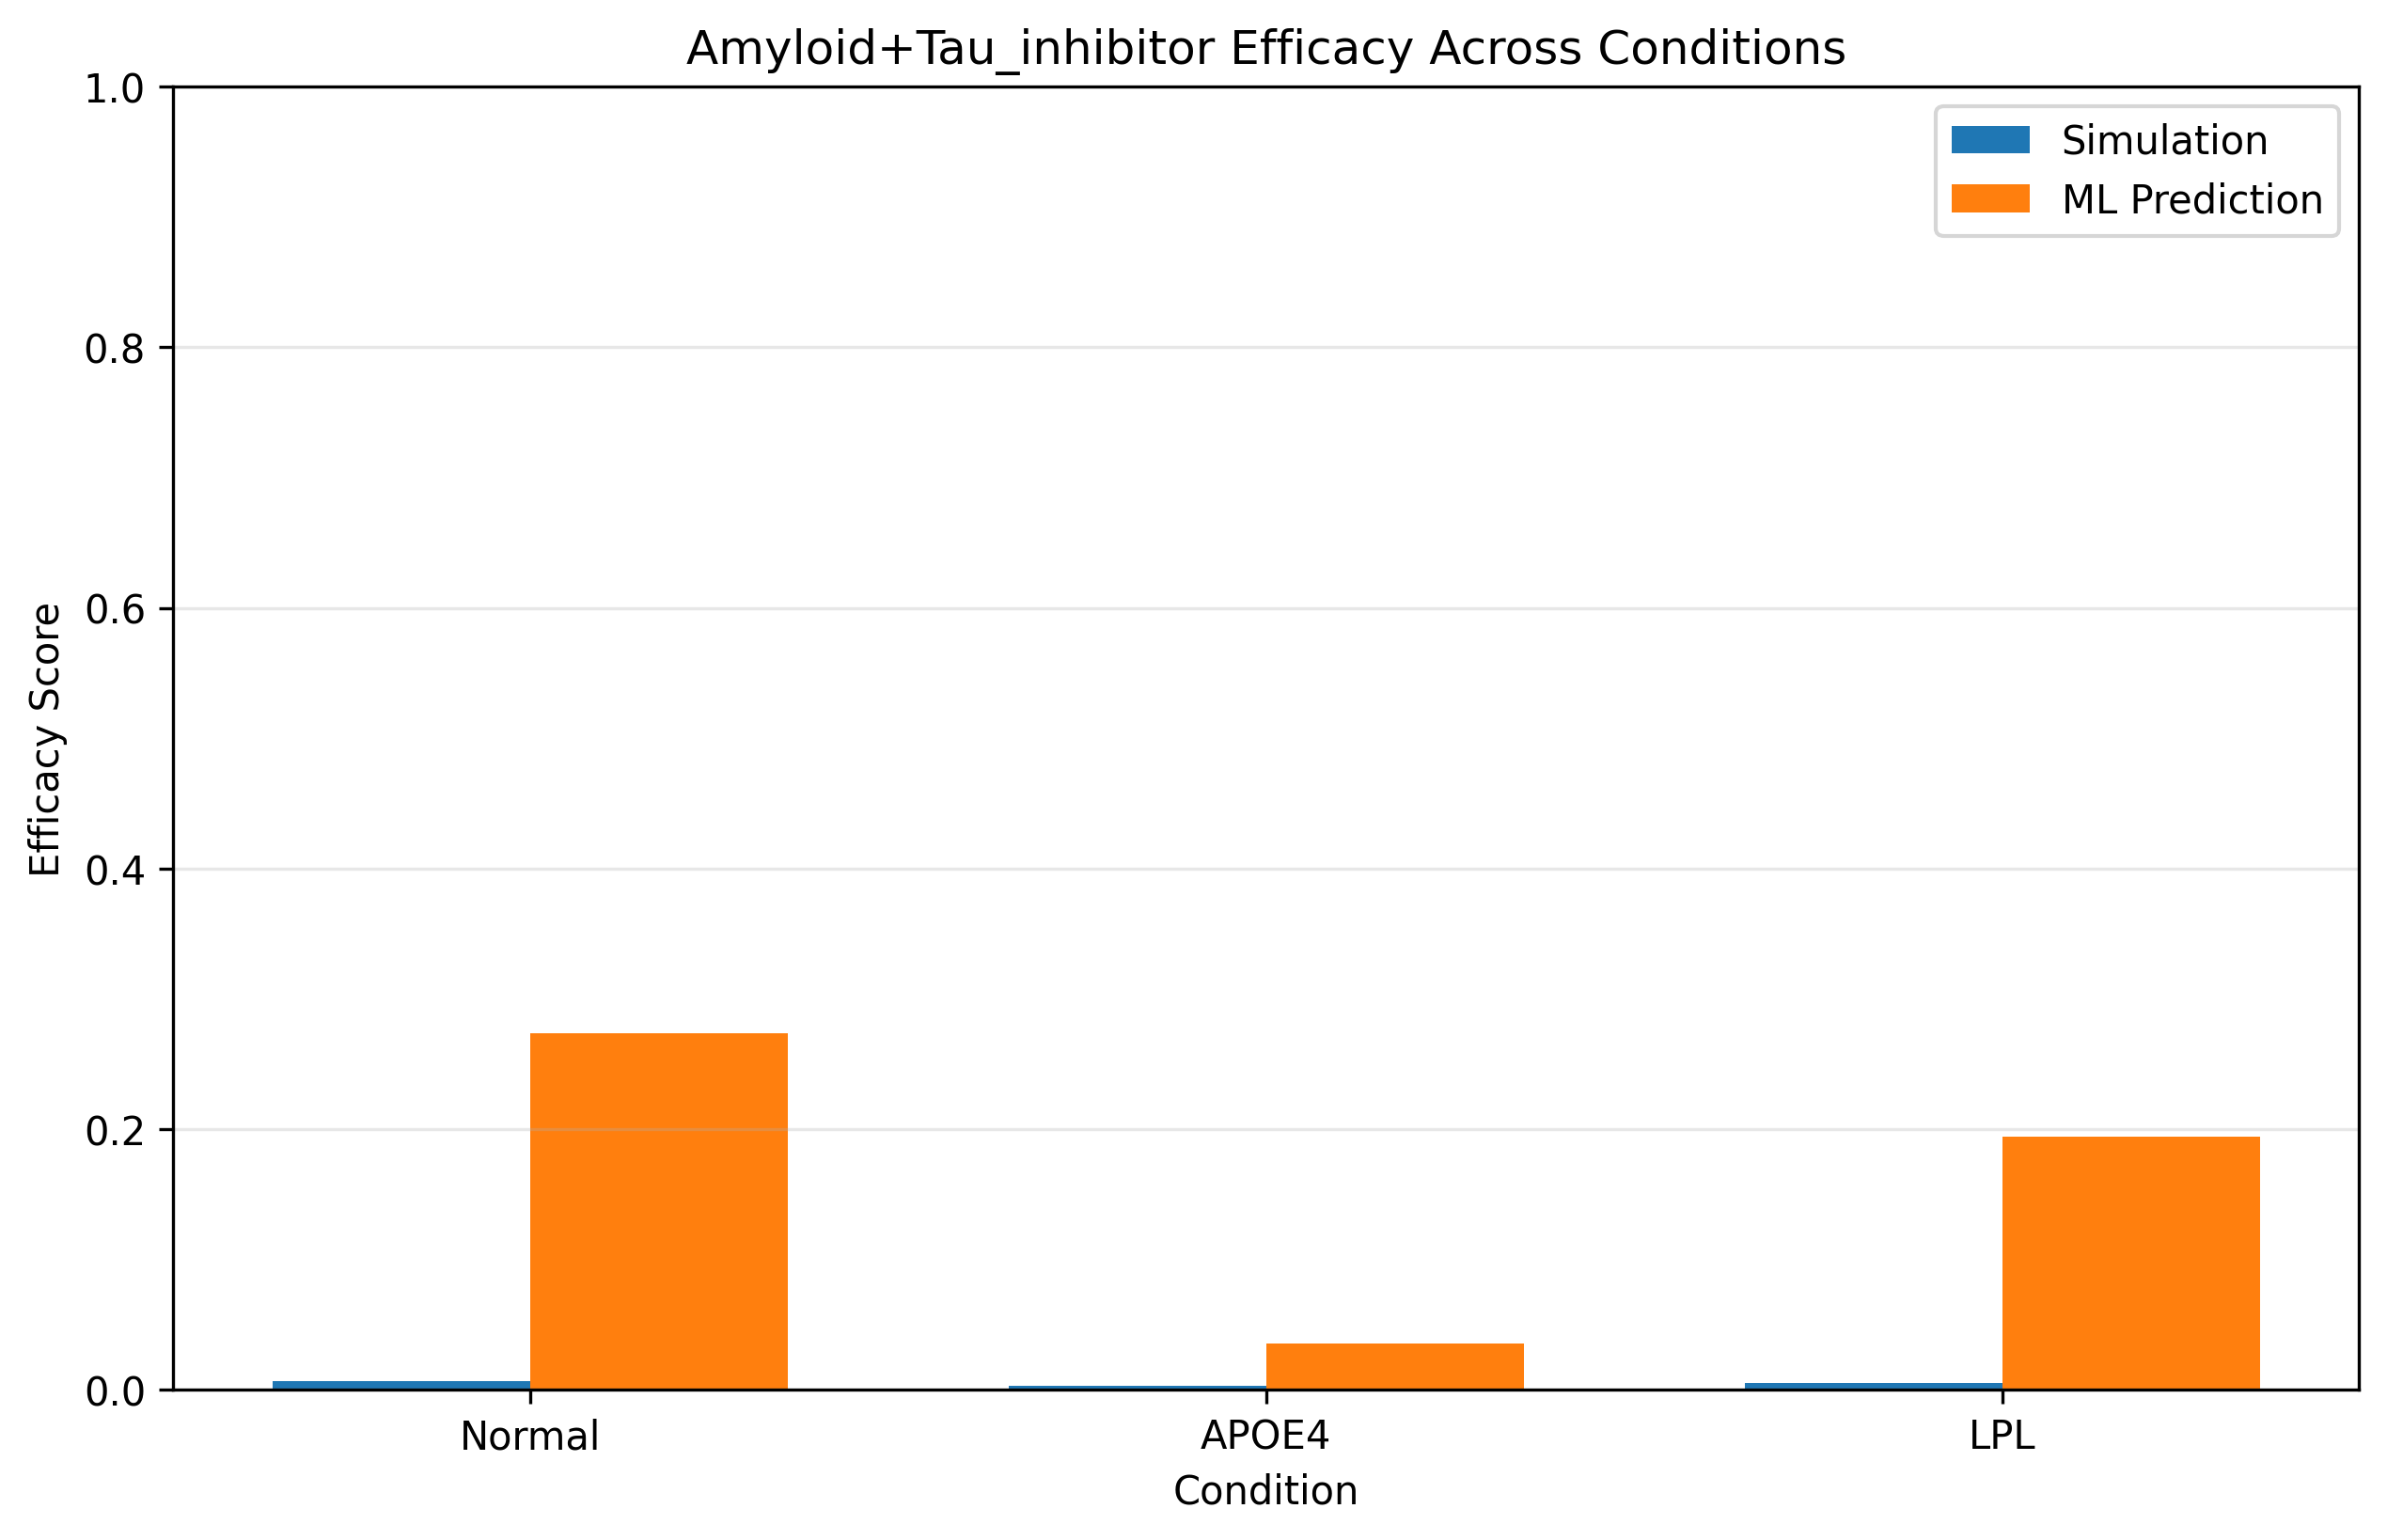

Data behind this chart, as committed beside it:
Condition, Simulation Efficacy, ML Prediction, Difference
Normal, 0.006678, 0.2737, 0.267
APOE4, 0.002672, 0.0352, 0.03253
LPL, 0.00543, 0.1941, 0.1887
